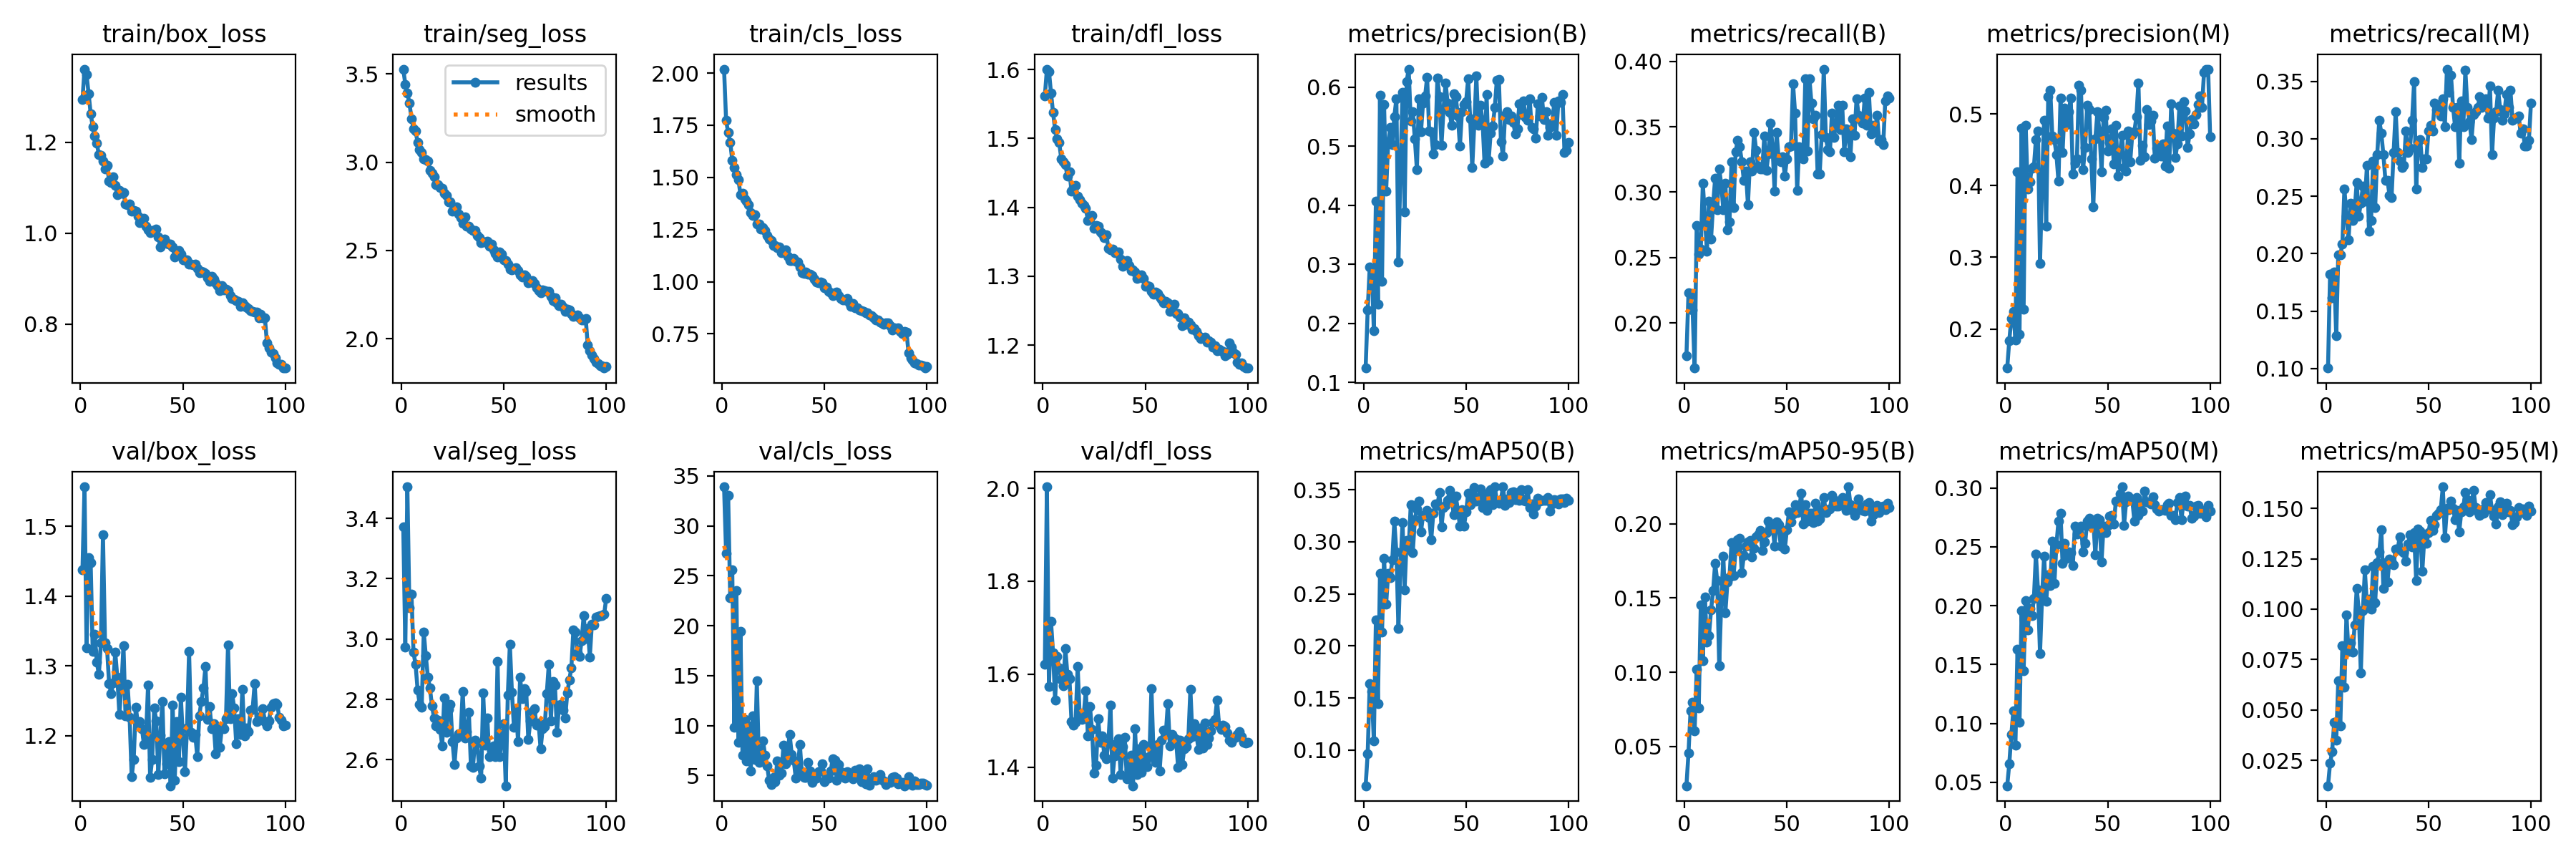

Data behind this chart, as committed beside it:
epoch, time, train/box_loss, train/seg_loss, train/cls_loss, train/dfl_loss, metrics/precision(B), metrics/recall(B), metrics/mAP50(B), metrics/mAP50-95(B), metrics/precision(M), metrics/recall(M), metrics/mAP50(M), metrics/mAP50-95(M), val/box_loss, val/seg_loss, val/cls_loss, val/dfl_loss, lr/pg0, lr/pg1, lr/pg2
1, 303.5, 1.294, 3.526, 2.019, 1.562, 0.1242, 0.1747, 0.06576, 0.02362, 0.1454, 0.1004, 0.04715, 0.01238, 1.438, 3.371, 33.92, 1.621, 0.0006655, 0.0006655, 0.0006655
2, 606.9, 1.361, 3.441, 1.774, 1.601, 0.2226, 0.223, 0.0967, 0.04558, 0.1838, 0.1822, 0.06577, 0.0235, 1.556, 2.974, 27.24, 2.003, 0.001319, 0.001319, 0.001319
3, 905.7, 1.349, 3.389, 1.714, 1.597, 0.2957, 0.2212, 0.1639, 0.07389, 0.2144, 0.1617, 0.09046, 0.02921, 1.326, 3.504, 33.09, 1.573, 0.001959, 0.001959, 0.001959
4, 1199, 1.307, 3.336, 1.669, 1.566, 0.2933, 0.21, 0.1566, 0.07985, 0.2248, 0.184, 0.1109, 0.04373, 1.455, 3.104, 22.81, 1.714, 0.001941, 0.001941, 0.001941
5, 1490, 1.264, 3.247, 1.583, 1.538, 0.1876, 0.1654, 0.1086, 0.06057, 0.1848, 0.1283, 0.08186, 0.03484, 1.448, 3.15, 25.63, 1.646, 0.001921, 0.001921, 0.001921
6, 1781, 1.234, 3.19, 1.549, 1.513, 0.4074, 0.2747, 0.2248, 0.1018, 0.419, 0.1989, 0.1631, 0.06432, 1.321, 2.956, 9.837, 1.544, 0.001901, 0.001901, 0.001901
7, 2070, 1.214, 3.175, 1.515, 1.5, 0.2318, 0.2528, 0.1446, 0.0758, 0.193, 0.1989, 0.1009, 0.04208, 1.345, 2.916, 23.49, 1.638, 0.001881, 0.001881, 0.001881
8, 2360, 1.198, 3.112, 1.49, 1.494, 0.5863, 0.2565, 0.2698, 0.1454, 0.48, 0.2082, 0.1958, 0.08202, 1.305, 2.832, 8.326, 1.614, 0.001861, 0.001861, 0.001861
9, 2650, 1.173, 3.072, 1.419, 1.471, 0.2715, 0.3067, 0.2135, 0.108, 0.2271, 0.2565, 0.1445, 0.06136, 1.288, 2.785, 19.42, 1.589, 0.001842, 0.001842, 0.001842
10, 2940, 1.172, 3.053, 1.423, 1.466, 0.5706, 0.2807, 0.2843, 0.1507, 0.4839, 0.2323, 0.2045, 0.09714, 1.333, 2.775, 6.997, 1.576, 0.001822, 0.001822, 0.001822
11, 3230, 1.159, 3.017, 1.397, 1.462, 0.4243, 0.2546, 0.24, 0.1203, 0.3953, 0.2119, 0.1797, 0.07887, 1.488, 3.023, 10.61, 1.655, 0.001802, 0.001802, 0.001802
12, 3519, 1.142, 3.016, 1.386, 1.446, 0.5057, 0.2929, 0.27, 0.1248, 0.4049, 0.2435, 0.1977, 0.08345, 1.333, 2.944, 6.427, 1.6, 0.001782, 0.001782, 0.001782
13, 3813, 1.149, 3.008, 1.368, 1.452, 0.5314, 0.2639, 0.2655, 0.1418, 0.4241, 0.2286, 0.1915, 0.07852, 1.325, 2.875, 9.933, 1.591, 0.001762, 0.001762, 0.001762
14, 4163, 1.114, 2.954, 1.332, 1.424, 0.5031, 0.29, 0.2827, 0.1547, 0.4259, 0.2379, 0.2059, 0.0921, 1.274, 2.838, 5.441, 1.498, 0.001743, 0.001743, 0.001743
15, 4514, 1.112, 2.936, 1.318, 1.429, 0.5501, 0.3104, 0.3195, 0.1732, 0.4644, 0.2621, 0.2436, 0.1103, 1.261, 2.779, 10.97, 1.49, 0.001723, 0.001723, 0.001723
16, 4864, 1.124, 2.919, 1.319, 1.432, 0.5808, 0.2863, 0.29, 0.1618, 0.4758, 0.2328, 0.2134, 0.09944, 1.275, 2.74, 6.566, 1.496, 0.001703, 0.001703, 0.001703
17, 5213, 1.105, 2.871, 1.276, 1.416, 0.3034, 0.3178, 0.2165, 0.1046, 0.2913, 0.2435, 0.1594, 0.06833, 1.32, 2.713, 14.46, 1.617, 0.001683, 0.001683, 0.001683
18, 5561, 1.085, 2.874, 1.277, 1.411, 0.4639, 0.3056, 0.2786, 0.1482, 0.4043, 0.2587, 0.208, 0.09938, 1.283, 2.731, 6.332, 1.51, 0.001663, 0.001663, 0.001663
19, 5857, 1.094, 2.855, 1.253, 1.406, 0.5912, 0.2863, 0.3183, 0.1782, 0.4915, 0.2454, 0.2422, 0.1194, 1.231, 2.7, 6.405, 1.502, 0.001644, 0.001644, 0.001644
20, 6146, 1.088, 2.85, 1.258, 1.402, 0.3891, 0.3067, 0.2536, 0.1402, 0.3432, 0.2769, 0.2036, 0.1011, 1.27, 2.647, 8.475, 1.515, 0.001624, 0.001624, 0.001624
21, 6435, 1.089, 2.825, 1.247, 1.399, 0.6097, 0.2714, 0.301, 0.1605, 0.5247, 0.2193, 0.2262, 0.1051, 1.329, 2.805, 7.042, 1.565, 0.001604, 0.001604, 0.001604
22, 6724, 1.065, 2.811, 1.221, 1.381, 0.6306, 0.2769, 0.293, 0.1642, 0.5337, 0.2286, 0.2174, 0.09992, 1.229, 2.69, 5.97, 1.468, 0.001584, 0.001584, 0.001584
23, 7013, 1.062, 2.777, 1.204, 1.384, 0.5428, 0.3234, 0.3355, 0.187, 0.4694, 0.2807, 0.2547, 0.1211, 1.274, 2.768, 4.514, 1.53, 0.001564, 0.001564, 0.001564
24, 7302, 1.064, 2.777, 1.197, 1.389, 0.5584, 0.2881, 0.2899, 0.1649, 0.4642, 0.2398, 0.2189, 0.1031, 1.227, 2.784, 4.103, 1.481, 0.001545, 0.001545, 0.001545
25, 7590, 1.049, 2.723, 1.174, 1.37, 0.5125, 0.3309, 0.3211, 0.1821, 0.4434, 0.2863, 0.2517, 0.1229, 1.142, 2.66, 4.796, 1.387, 0.001525, 0.001525, 0.001525
26, 7879, 1.05, 2.742, 1.174, 1.373, 0.4604, 0.3394, 0.3316, 0.1893, 0.4061, 0.316, 0.272, 0.1284, 1.166, 2.585, 4.405, 1.404, 0.001505, 0.001505, 0.001505
27, 8167, 1.048, 2.748, 1.163, 1.372, 0.5809, 0.3346, 0.3392, 0.1902, 0.5226, 0.3048, 0.2786, 0.1393, 1.241, 2.672, 6.487, 1.505, 0.001485, 0.001485, 0.001485
28, 8456, 1.038, 2.706, 1.167, 1.365, 0.5247, 0.3234, 0.3099, 0.1671, 0.4467, 0.2863, 0.2357, 0.1103, 1.218, 2.686, 5.006, 1.453, 0.001465, 0.001465, 0.001465
29, 8745, 1.024, 2.686, 1.138, 1.362, 0.5728, 0.309, 0.3251, 0.1784, 0.5085, 0.2639, 0.2529, 0.1231, 1.22, 2.685, 5.216, 1.468, 0.001446, 0.001446, 0.001446
30, 9037, 1.029, 2.654, 1.142, 1.356, 0.5849, 0.316, 0.3255, 0.1849, 0.4852, 0.2639, 0.2401, 0.1135, 1.21, 2.827, 8.052, 1.426, 0.001426, 0.001426, 0.001426
31, 9349, 1.034, 2.691, 1.153, 1.361, 0.617, 0.2904, 0.33, 0.1878, 0.5036, 0.2509, 0.2455, 0.1247, 1.187, 2.672, 6.195, 1.418, 0.001406, 0.001406, 0.001406
32, 9699, 1.015, 2.636, 1.121, 1.341, 0.5253, 0.3234, 0.3231, 0.1888, 0.5221, 0.2491, 0.2453, 0.1239, 1.199, 2.693, 7.257, 1.454, 0.001386, 0.001386, 0.001386
33, 10048, 1.007, 2.636, 1.1, 1.338, 0.5241, 0.316, 0.3018, 0.1778, 0.4159, 0.2881, 0.2342, 0.1221, 1.273, 2.758, 9.136, 1.534, 0.001366, 0.001366, 0.001366
34, 10397, 1.002, 2.622, 1.101, 1.339, 0.4867, 0.3455, 0.3274, 0.1835, 0.4315, 0.3234, 0.2673, 0.13, 1.14, 2.579, 7.104, 1.376, 0.001347, 0.001347, 0.001347
35, 10745, 1.007, 2.614, 1.111, 1.334, 0.5022, 0.332, 0.3366, 0.1909, 0.4376, 0.2881, 0.261, 0.1299, 1.166, 2.575, 6.503, 1.424, 0.001327, 0.001327, 0.001327
36, 11093, 1.006, 2.612, 1.099, 1.334, 0.6159, 0.3197, 0.3348, 0.1924, 0.5407, 0.2807, 0.2622, 0.1359, 1.24, 2.664, 4.709, 1.45, 0.001307, 0.001307, 0.001307
37, 11442, 1.009, 2.584, 1.094, 1.335, 0.5844, 0.3178, 0.3474, 0.1957, 0.5328, 0.2751, 0.2677, 0.1288, 1.221, 2.655, 5.807, 1.46, 0.001287, 0.001287, 0.001287
38, 11790, 0.992, 2.573, 1.07, 1.325, 0.5018, 0.3178, 0.3146, 0.1819, 0.4227, 0.2769, 0.2456, 0.1279, 1.145, 2.579, 8.091, 1.383, 0.001267, 0.001267, 0.001267
39, 12137, 0.9696, 2.544, 1.043, 1.314, 0.5634, 0.343, 0.3331, 0.188, 0.4535, 0.307, 0.2528, 0.1238, 1.2, 2.539, 5.011, 1.444, 0.001248, 0.001248, 0.001248
40, 12485, 0.9809, 2.55, 1.041, 1.318, 0.6075, 0.3164, 0.3349, 0.1939, 0.5127, 0.2881, 0.2717, 0.1324, 1.249, 2.821, 4.836, 1.463, 0.001228, 0.001228, 0.001228
41, 12833, 0.9867, 2.548, 1.045, 1.323, 0.573, 0.329, 0.3401, 0.2016, 0.5061, 0.2918, 0.2741, 0.1368, 1.145, 2.647, 4.819, 1.374, 0.001208, 0.001208, 0.001208
42, 13182, 0.9774, 2.552, 1.035, 1.316, 0.557, 0.3529, 0.3497, 0.1994, 0.4373, 0.316, 0.2671, 0.1309, 1.16, 2.74, 6.289, 1.394, 0.001188, 0.001188, 0.001188
43, 13530, 0.9757, 2.525, 1.036, 1.308, 0.5349, 0.3346, 0.3406, 0.1986, 0.3701, 0.3494, 0.271, 0.1379, 1.191, 2.61, 5.479, 1.426, 0.001168, 0.001168, 0.001168
44, 13878, 0.9764, 2.537, 1.03, 1.309, 0.5889, 0.3009, 0.3257, 0.1851, 0.4657, 0.2565, 0.2432, 0.1142, 1.128, 2.631, 4.335, 1.36, 0.001149, 0.001149, 0.001149
45, 14226, 0.9695, 2.503, 1.011, 1.306, 0.5835, 0.3457, 0.3437, 0.2014, 0.5029, 0.2974, 0.2742, 0.1397, 1.244, 2.645, 4.772, 1.482, 0.001129, 0.001129, 0.001129
46, 14574, 0.9481, 2.485, 0.9982, 1.297, 0.5507, 0.3253, 0.3301, 0.1994, 0.476, 0.2993, 0.2729, 0.1386, 1.136, 2.611, 4.742, 1.384, 0.001109, 0.001109, 0.001109
47, 14922, 0.9508, 2.465, 0.9956, 1.298, 0.5003, 0.3234, 0.3151, 0.1851, 0.4189, 0.2751, 0.2374, 0.1189, 1.22, 2.925, 5.399, 1.439, 0.001089, 0.001089, 0.001089
48, 15270, 0.9617, 2.491, 0.9968, 1.302, 0.5591, 0.3271, 0.3308, 0.1947, 0.495, 0.2825, 0.2675, 0.1357, 1.163, 2.611, 5.436, 1.389, 0.001069, 0.001069, 0.001069
49, 15618, 0.9539, 2.478, 0.9934, 1.297, 0.5705, 0.3123, 0.3151, 0.1829, 0.5055, 0.2825, 0.2619, 0.1327, 1.255, 2.661, 6.153, 1.449, 0.00105, 0.00105, 0.00105
50, 15966, 0.9408, 2.446, 0.9696, 1.285, 0.5755, 0.3253, 0.3286, 0.196, 0.4479, 0.3067, 0.268, 0.1379, 1.196, 2.72, 4.399, 1.412, 0.00103, 0.00103, 0.00103
51, 16316, 0.9415, 2.443, 0.9741, 1.287, 0.614, 0.3346, 0.3463, 0.2079, 0.4599, 0.3118, 0.2761, 0.1442, 1.148, 2.514, 4.698, 1.401, 0.00101, 0.00101, 0.00101
52, 16663, 0.9422, 2.423, 0.953, 1.285, 0.5458, 0.3351, 0.3356, 0.2014, 0.4791, 0.3067, 0.2765, 0.1389, 1.211, 2.814, 4.74, 1.423, 0.0009902, 0.0009902, 0.0009902
53, 17012, 0.9317, 2.395, 0.948, 1.278, 0.4638, 0.3829, 0.3384, 0.2064, 0.4299, 0.3308, 0.2694, 0.1419, 1.321, 2.983, 5.451, 1.569, 0.0009704, 0.0009704, 0.0009704
54, 17361, 0.9319, 2.392, 0.9323, 1.274, 0.5367, 0.3606, 0.3522, 0.2126, 0.4847, 0.3253, 0.2891, 0.1465, 1.205, 2.825, 6.65, 1.431, 0.0009506, 0.0009506, 0.0009506
55, 17710, 0.9304, 2.4, 0.9472, 1.277, 0.6186, 0.3011, 0.3389, 0.2077, 0.4132, 0.329, 0.289, 0.1476, 1.198, 2.707, 6.522, 1.409, 0.0009308, 0.0009308, 0.0009308
56, 18058, 0.9325, 2.403, 0.9497, 1.275, 0.5357, 0.3346, 0.3425, 0.2102, 0.4452, 0.3197, 0.2951, 0.1492, 1.202, 2.769, 4.544, 1.449, 0.000911, 0.000911, 0.000911
57, 18406, 0.9228, 2.385, 0.9327, 1.27, 0.57, 0.3309, 0.3506, 0.2204, 0.4706, 0.3346, 0.301, 0.1607, 1.17, 2.661, 6.123, 1.392, 0.0008912, 0.0008912, 0.0008912
58, 18754, 0.9125, 2.364, 0.9199, 1.267, 0.5441, 0.3253, 0.333, 0.1997, 0.4254, 0.3104, 0.2685, 0.1355, 1.229, 2.873, 5.349, 1.458, 0.0008714, 0.0008714, 0.0008714
59, 19102, 0.9166, 2.35, 0.9111, 1.261, 0.4712, 0.3866, 0.346, 0.2129, 0.4202, 0.3606, 0.2883, 0.15, 1.249, 2.801, 4.996, 1.479, 0.0008516, 0.0008516, 0.0008516
60, 19450, 0.9149, 2.36, 0.9118, 1.264, 0.588, 0.3316, 0.33, 0.2016, 0.4763, 0.3402, 0.2931, 0.1494, 1.268, 2.835, 4.738, 1.471, 0.0008318, 0.0008318, 0.0008318
... 40 more rows
